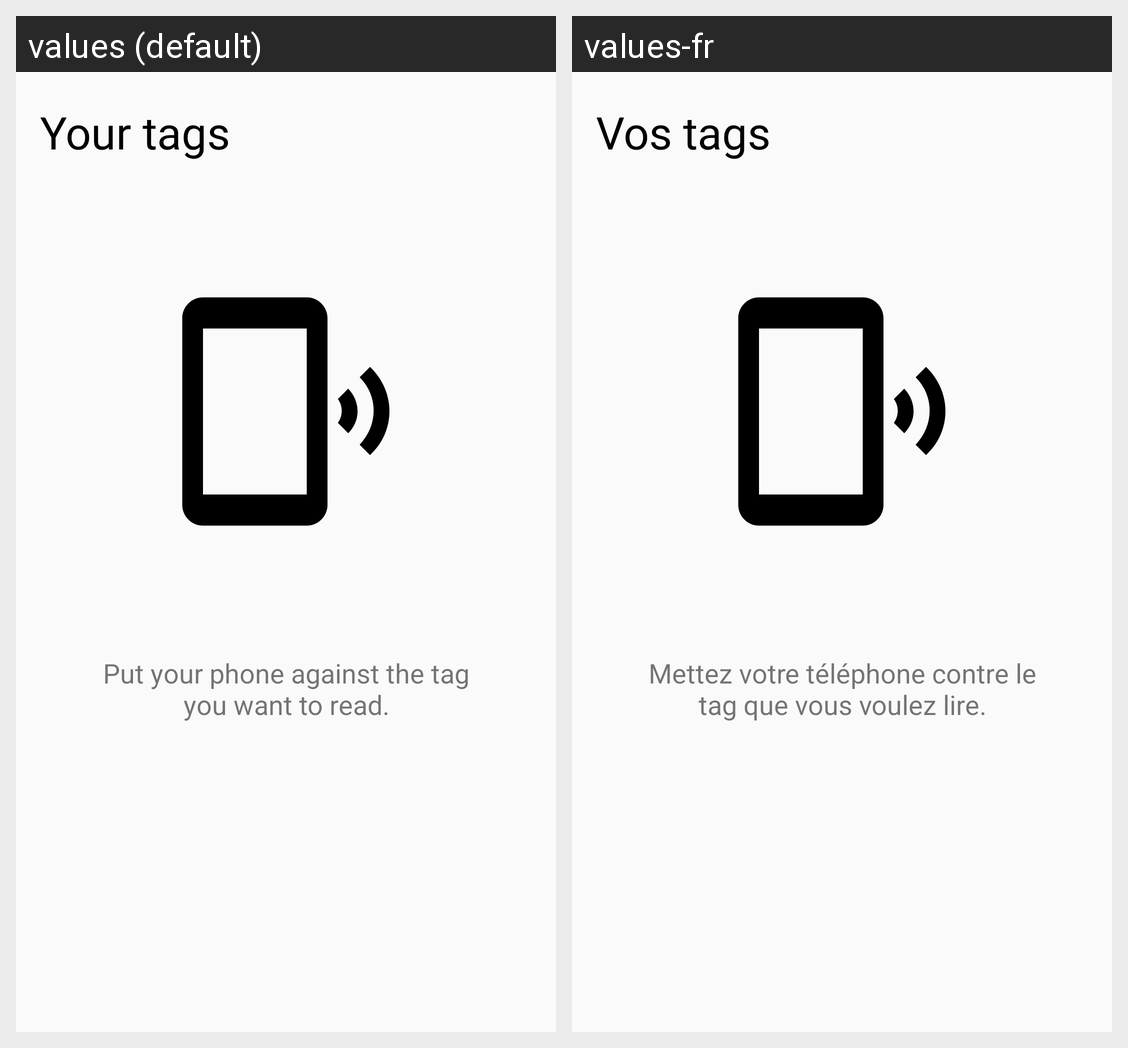

The Android screen above is rendered under two locales of the same app. Produce the string resources it draws, with the default and per-locale values.
Android screen res/layout/fragment_read.xml rendered under 2 locales, left to right: values (default), values-fr. Device: Nexus 5 (rendered at 1080×1920; each locale shown at half size, 540×960, under a caption strip naming it); theme AppTheme.
Strings drawn on this screen, with the default value and each locale's value (text and hints the layout hard-codes, and strings that could not be matched under every locale, appear in the picture but are not listed):

title_tags
  values: Your tags
  values-fr: Vos tags

info_read
  values: Put your phone against the tag you want to read.
  values-fr: Mettez votre téléphone contre le tag que vous voulez lire.
